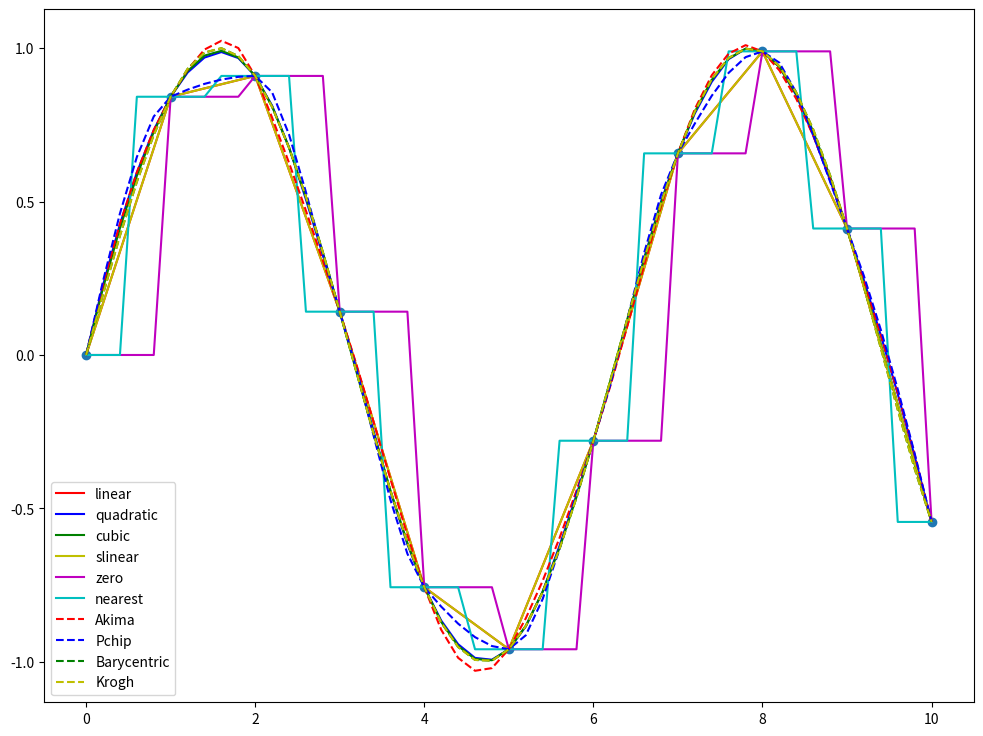

Write the Python code that produced this figure.
#coding: utf-8
import numpy as np
from scipy import signal, interpolate
from matplotlib import pylab as plt

# サンプルデータ作成
t = np.linspace(0, 10, 11)
tt = np.linspace(0, 10, 51)
y = np.sin(t)

# 線形補間
f1 = interpolate.interp1d(t, y)
y1 = f1(tt)

# 2 次スプライン補間
f2 = interpolate.interp1d(t, y, kind="quadratic")
y2 = f2(tt)

# 3 次スプライン補間
f3 = interpolate.interp1d(t, y, kind="cubic")
y3 = f3(tt)

# 1 次スプライン補間(線形補間と結果は同じ)
f4 = interpolate.interp1d(t, y, kind="slinear")
y4 = f4(tt)

# 0 次スプライン補間
f5 = interpolate.interp1d(t, y, kind="zero")
y5 = f5(tt)

# 最近傍点による補間
f6 = interpolate.interp1d(t, y, kind="nearest")
y6 = f6(tt)

# 秋間法による補間
f7 = interpolate.Akima1DInterpolator(t, y)
y7 = f7(tt)

# 区分的 3 次エルミート補間
# y8 = interpolate.pchip_interpolate(t, y, tt)でも結果は同じ
f8 = interpolate.PchipInterpolator(t, y)
y8 = f8(tt)

# 重心補間
# y9 = interpolate.barycentric_interpolate(t, y, tt)でも結果は同じ
f9 = interpolate.BarycentricInterpolator(t, y)
y9 = f9(tt)

# Krogh により提案された補間法
# y10 = interpolate.Krogh_interpolate(t, y, tt)でも結果は同じ
f10 = interpolate.KroghInterpolator(t, y)
y10 = f10(tt)

plt.figure(figsize=(12, 9))
plt.plot(t, y, "o")
plt.plot(tt, y1, "r", label="linear")
plt.plot(tt, y2, "b", label="quadratic")
plt.plot(tt, y3, "g", label="cubic")
plt.plot(tt, y4, "y", label="slinear")
plt.plot(tt, y5, "m", label="zero")
plt.plot(tt, y6, "c", label="nearest")
plt.plot(tt, y7, "--r", label="Akima")
plt.plot(tt, y8, "--b", label="Pchip")
plt.plot(tt, y9, "--g", label="Barycentric")
plt.plot(tt, y10, "--y", label="Krogh")
plt.legend()
plt.show()
